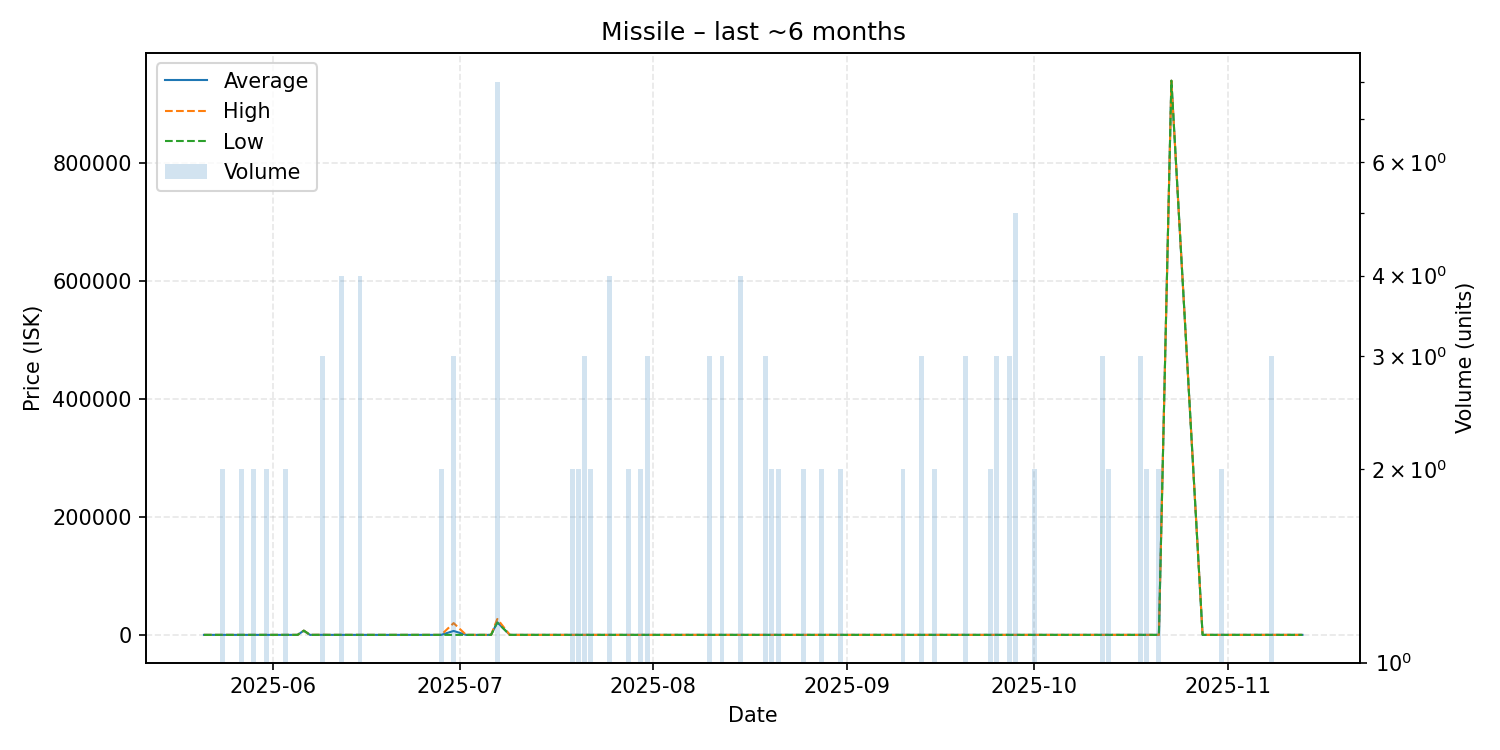

Values plotted in this chart, from the file beside it:
date, average, highest, lowest, order_count, volume
2025-05-21, 998.8, 998.8, 998.8, 1, 1
2025-05-22, 998.8, 998.8, 998.8, 1, 1
2025-05-24, 998.8, 998.8, 998.7, 2, 2
2025-05-25, 998.8, 998.8, 998.8, 1, 1
2025-05-27, 998.8, 998.8, 998.8, 2, 2
2025-05-29, 998.8, 998.8, 998.8, 2, 2
2025-05-30, 998.8, 998.8, 998.8, 1, 1
2025-05-31, 998.9, 998.9, 998.9, 2, 2
2025-06-02, 998.9, 998.9, 998.9, 1, 1
2025-06-03, 998.9, 998.9, 998.9, 2, 2
2025-06-05, 998.9, 998.9, 998.9, 1, 1
2025-06-06, 8119, 8119, 8119, 1, 1
2025-06-07, 998.9, 998.9, 998.9, 1, 1
2025-06-09, 1066, 1199, 998.9, 3, 3
2025-06-10, 998.9, 998.9, 998.9, 1, 1
2025-06-12, 998.9, 998.9, 998.9, 3, 4
2025-06-15, 998.9, 999.0, 998.9, 4, 4
2025-06-19, 998.9, 998.9, 998.9, 1, 1
2025-06-22, 998.8, 998.8, 998.8, 1, 1
2025-06-24, 998.8, 998.8, 998.8, 1, 1
2025-06-27, 998.8, 998.8, 998.8, 1, 1
2025-06-28, 998.8, 998.8, 998.8, 2, 2
2025-06-30, 7659, 20980, 998.8, 3, 3
2025-07-02, 998.8, 998.8, 998.8, 1, 1
2025-07-05, 998.8, 998.8, 998.8, 1, 1
2025-07-06, 998.8, 998.8, 998.8, 1, 1
2025-07-07, 22304, 27900, 21900, 5, 8
2025-07-09, 998.8, 998.8, 998.8, 1, 1
2025-07-10, 998.8, 998.8, 998.8, 1, 1
2025-07-11, 998.8, 998.8, 998.8, 1, 1
2025-07-12, 998.8, 998.8, 998.8, 1, 1
2025-07-13, 998.8, 998.8, 998.8, 1, 1
2025-07-16, 998.8, 998.8, 998.8, 1, 1
2025-07-18, 998.8, 998.8, 998.8, 1, 1
2025-07-19, 998.8, 998.8, 998.8, 2, 2
2025-07-20, 998.8, 998.8, 998.8, 1, 2
2025-07-21, 998.8, 998.8, 998.8, 3, 3
2025-07-22, 998.8, 998.8, 998.8, 2, 2
2025-07-25, 998.8, 998.8, 998.8, 3, 4
2025-07-26, 998.8, 998.8, 998.8, 1, 1
2025-07-28, 998.8, 998.8, 998.8, 2, 2
2025-07-30, 998.9, 998.9, 998.9, 2, 2
2025-07-31, 998.9, 998.9, 998.9, 3, 3
2025-08-02, 998.9, 998.9, 998.9, 1, 1
2025-08-05, 998.9, 998.9, 998.9, 1, 1
2025-08-06, 998.9, 998.9, 998.9, 1, 1
2025-08-08, 998.9, 998.9, 998.9, 1, 1
2025-08-10, 998.9, 998.9, 998.9, 3, 3
2025-08-12, 998.9, 998.9, 998.9, 2, 3
2025-08-15, 998.9, 998.9, 998.9, 4, 4
2025-08-17, 998.9, 998.9, 998.9, 1, 1
2025-08-18, 999.0, 999.0, 999.0, 1, 1
2025-08-19, 999.0, 999.0, 999.0, 3, 3
2025-08-20, 999.0, 999.0, 999.0, 2, 2
2025-08-21, 999.0, 999.0, 999.0, 2, 2
2025-08-25, 999.1, 999.1, 999.1, 1, 2
2025-08-26, 999.1, 999.1, 999.1, 1, 1
2025-08-28, 999.2, 999.2, 999.2, 2, 2
2025-08-31, 999.2, 999.2, 999.2, 2, 2
2025-09-02, 999.2, 999.2, 999.2, 1, 1
... 40 more rows
